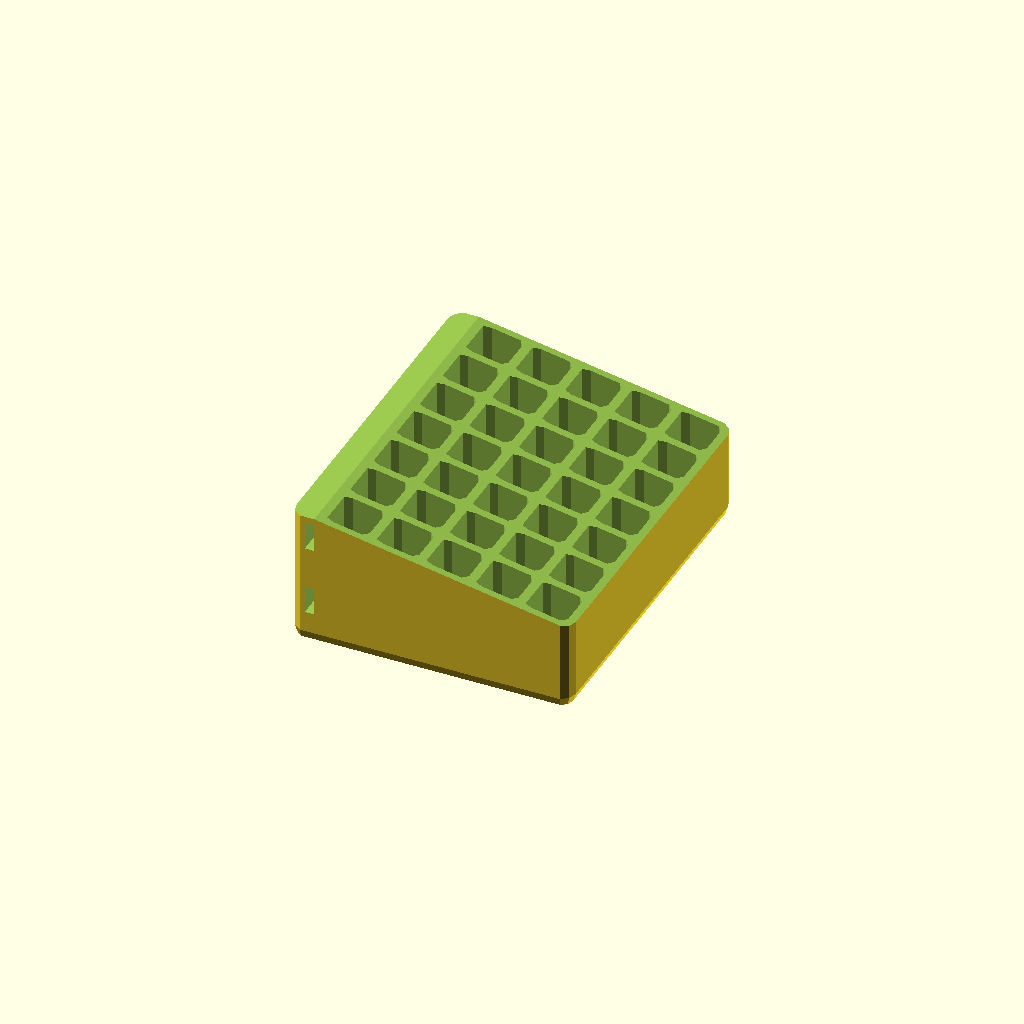
Cell 1: the model at its default parameters.
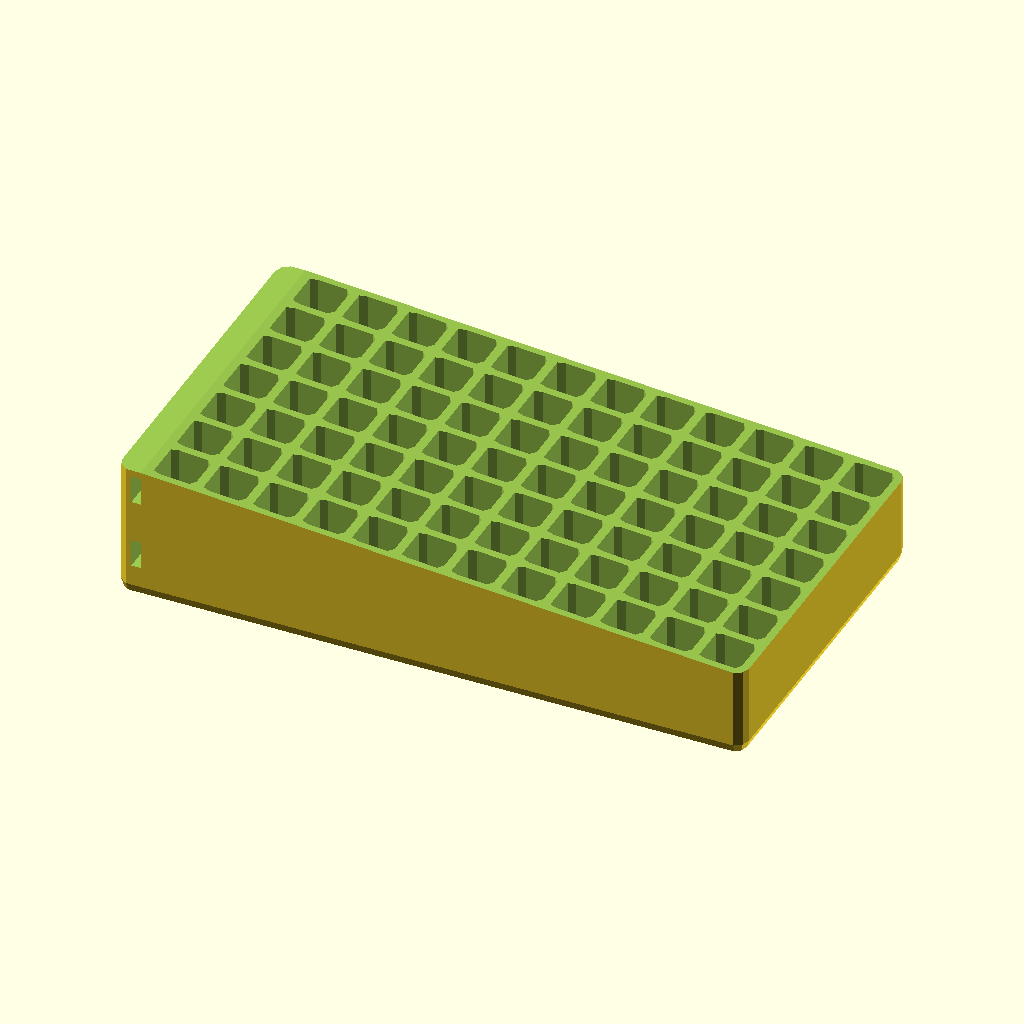
Cell 2: num_cells_x = 12 (everything else at default).
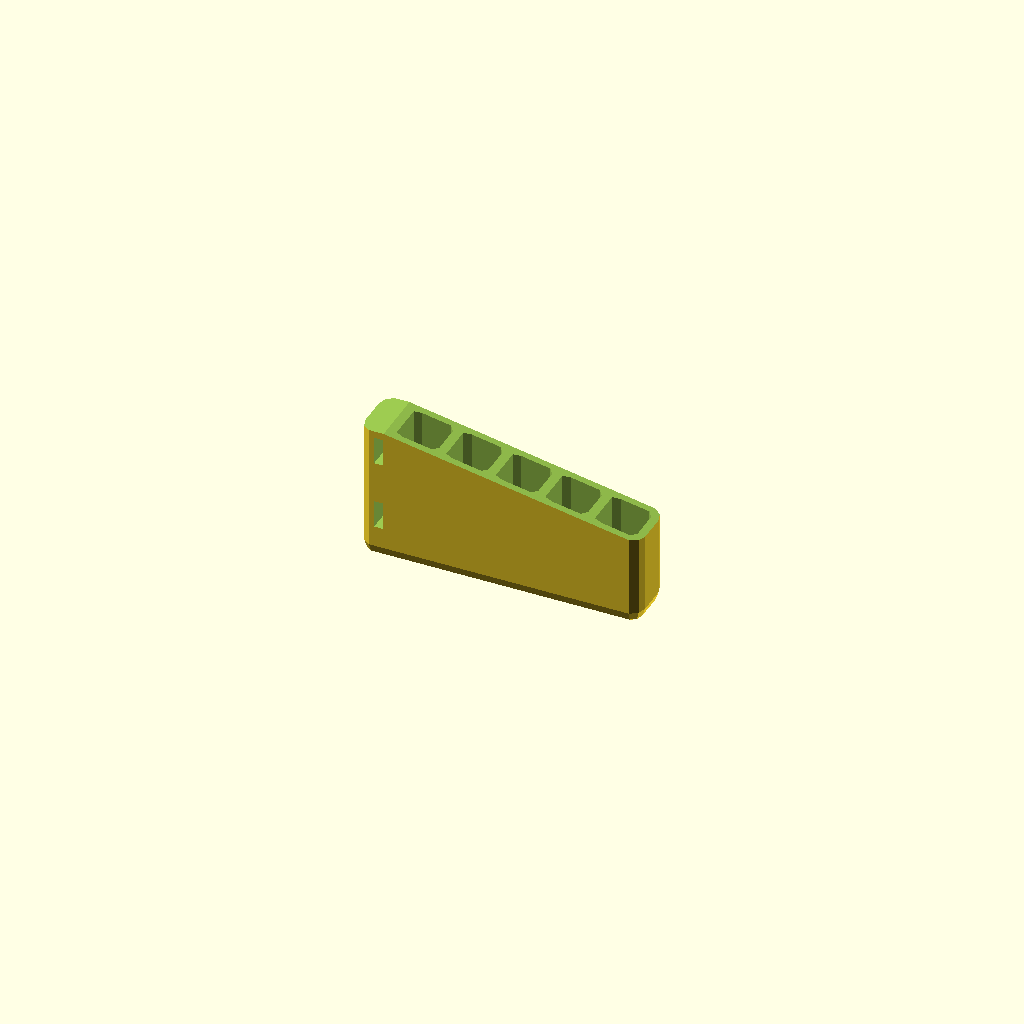
Cell 3: the same model with num_cells_y = 1.
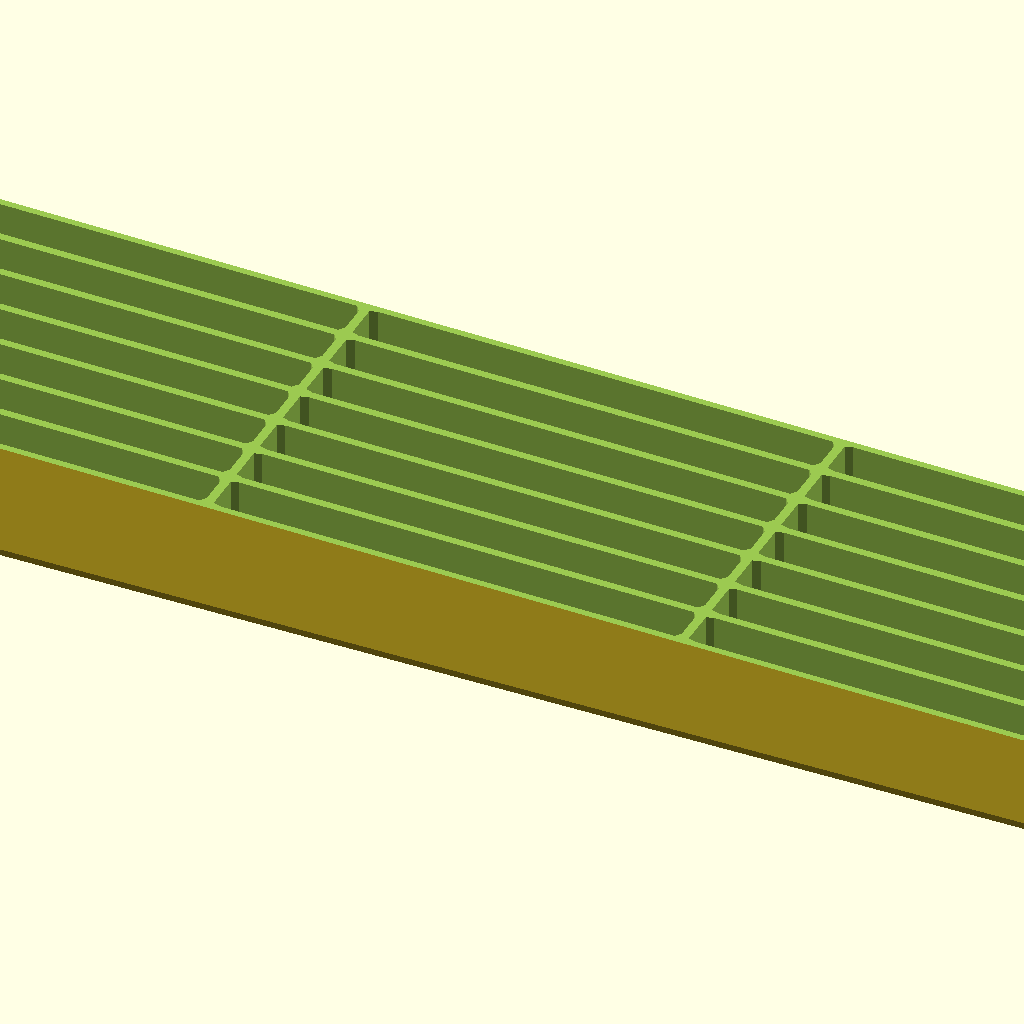
Cell 4: cell_size_x = 100 (everything else at default).
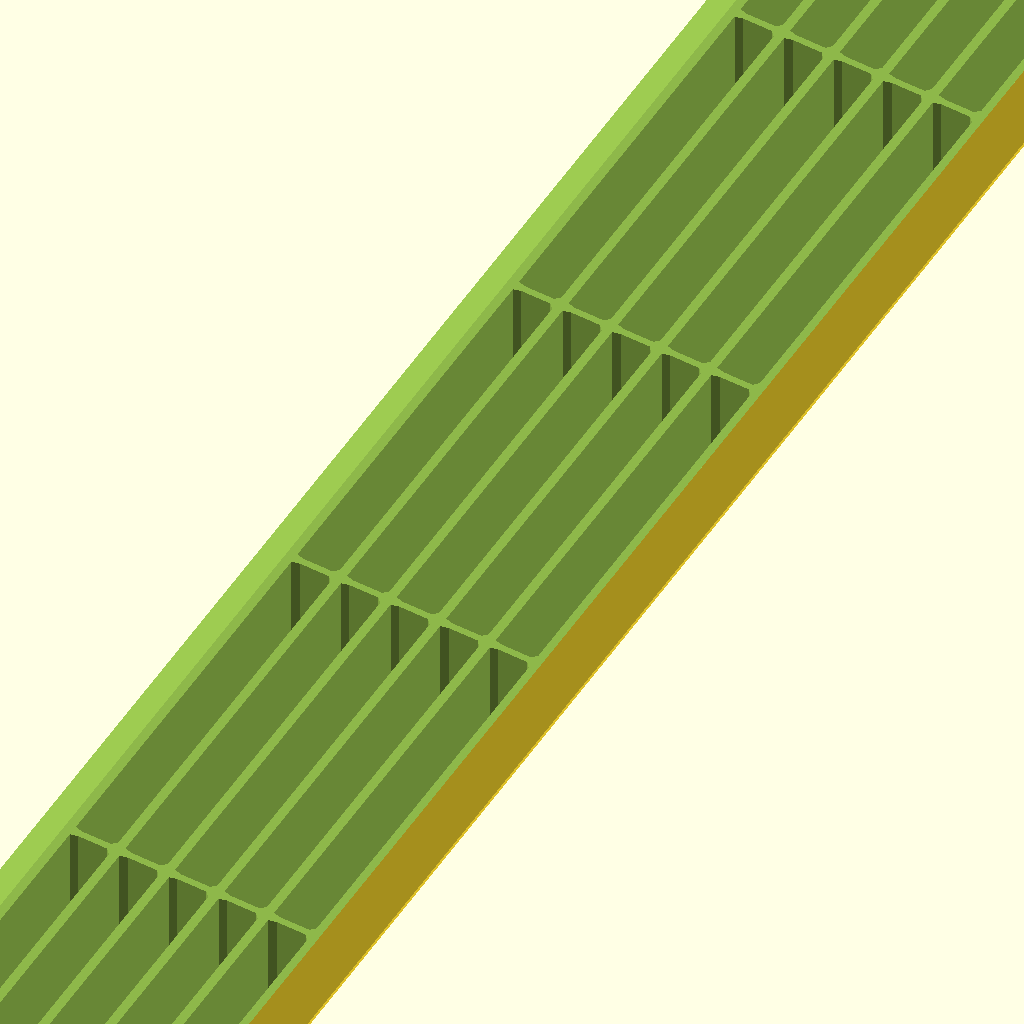
Cell 5 — cell_size_y set to 100, the other parameters unchanged.
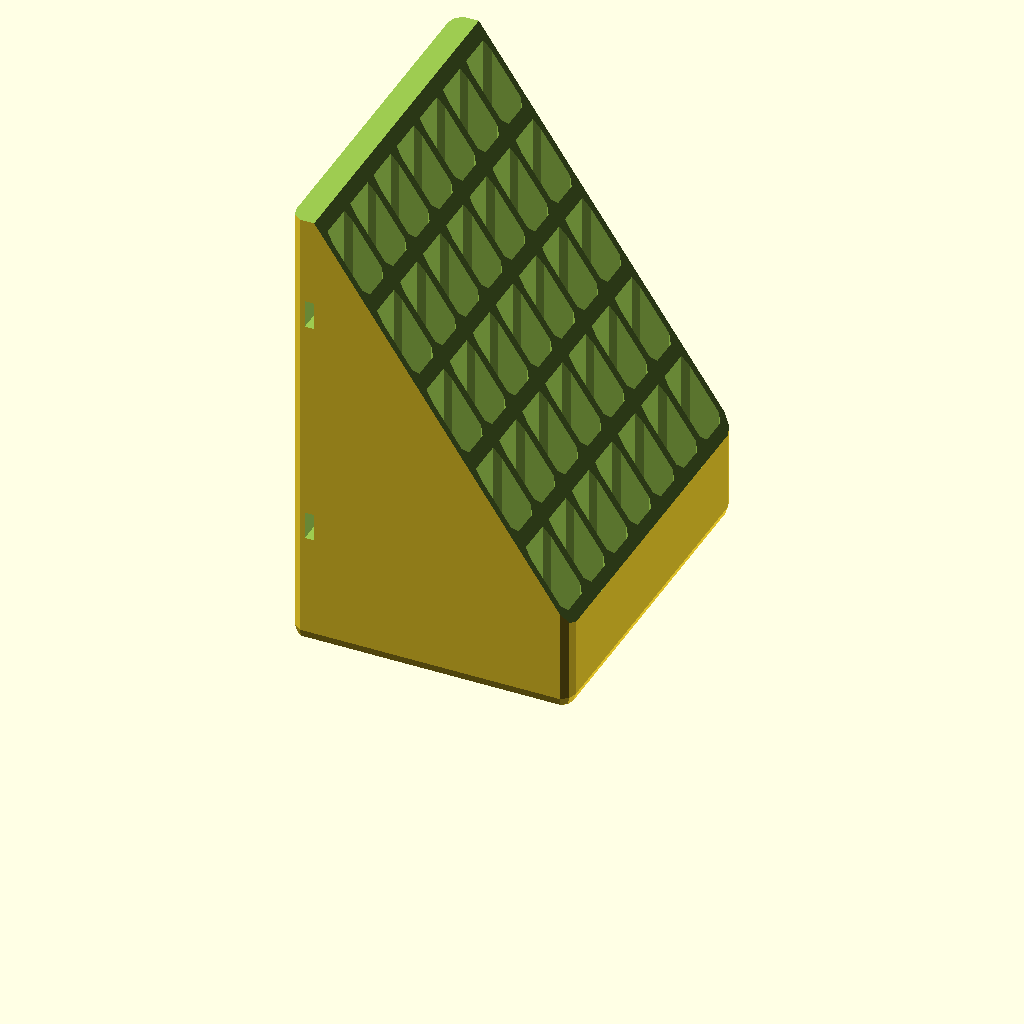
Cell 6: the same model with tray_max_height = 100.
All cells are drawn from one camera (rotation 55°, 0°, 25°, orthographic, colour scheme Cornfield), so only the parameter changes between them.
OpenSCAD source file inputs/thingiverse/files/thing-610432/zip-trays.scad:

// Number of cells in the x direction
num_cells_x = 5; // [1:12]

// Number of cells in the y direction
num_cells_y = 7; // [1:12]

// Inside size of each cell in the x direction
cell_size_x = 9; // [0:100]

// Inside size of each cell in the y direction
cell_size_y = 9; // [0:100]

// Max height of the tray (including bottom)
tray_max_height = 30; // [0:100]

// Height at front
height_at_front = 20; // [0:100]

// The width of the zip tie (add a couple of mm)
zip_width = 6; // [3:10]

// The thickness of the zip tie
zip_thickness = 2; // [1:5]

// Distance between the angled zip holes
distance_between_holes = 50; // [20:200]

// radius of rounding of the bottom (should be less than half the minimum cell dimension)
rounding = 3; // [1:50]

// thickness of the vertical walls
sidewall = 1.6;

// thickness of the bottom
bottom = 1.2;

// resolution used to render curved surfaces (experiment with low resolutions, and render the final results with higher resolution settings)
resolution = 16; // [30:Low (12 degrees), 60:Medium (6 degrees), 120:High (3 degrees)]


////////////////////////////////////////////////////////////

module roundedCube(x, y, z, fillet)
{
	if (fillet <= 0) {
		cube([x,y,z], center=true);
	} else {
    assign (x = x/2-fillet, y = y/2-fillet, z = z/2-fillet) {
			hull() {
				for(xx = [-x,x]) {
					for(yy = [-y,y]) {
						for(zz = [-z,z]) {
							translate([xx,yy,zz]) {
								sphere(fillet);
							}
						}
					}
				}
			}
		}
	}
}


module zip_hole(length, width, height)
{
  translate([-length/2, -5, 0])
  linear_extrude(height=height)
  polygon(points=[
      [0, 0],
      [0, width],
      [length, 10],
      [length, 10 - width]]);
}


mount_thickness = sidewall * 2;
back_addition = zip_thickness + mount_thickness;

xoutside = cell_size_x * num_cells_x + sidewall * (num_cells_x + 1) + back_addition;
youtside = cell_size_y * num_cells_y + sidewall * (num_cells_y + 1);

angled_mount_width = zip_thickness + 1;
mount1_height = tray_max_height/4;
mount2_height = tray_max_height/4*3;

difference() {
  translate([0, 0, tray_max_height])
  difference() {
    roundedCube(xoutside, youtside, tray_max_height*2, rounding);
    for (x = [0:num_cells_x-1]) {
      for (y = [0:num_cells_y-1]) {
        translate([
            -xoutside/2 + (sidewall + cell_size_x/2) + x * (sidewall + cell_size_x) + back_addition,
            -youtside/2 + (sidewall + cell_size_y/2) + y * (sidewall + cell_size_y), 0]) {
          roundedCube(cell_size_x, cell_size_y, (tray_max_height - bottom)*2, rounding - sidewall);
        }
      }
    }
    // Angled top
    translate([xoutside/2, youtside/2 + .5, -tray_max_height]) {
      rotate([0, -90, 90])
      linear_extrude(height=youtside + 1)
      polygon(points=[
          [height_at_front, 0],
          [height_at_front, -1],
          [tray_max_height*2 + 1, -1],
          [tray_max_height*2 + 1, xoutside + 1],
          [tray_max_height, xoutside + 1],
          [tray_max_height, xoutside - back_addition]]);
    }
  }
  // Ziptie paths
  translate([-xoutside/2 + mount_thickness, -youtside/2 - .5, 0]) {
    translate([0, 0, mount1_height])
      cube([zip_thickness, youtside + 1, zip_width]);
    translate([0, 0, mount2_height])
      cube([zip_thickness, youtside + 1, zip_width]);
  }
  translate([-(xoutside/2 - sidewall) , 0, 0]) {
    translate([0, 0, mount1_height]) {
      translate([0, -distance_between_holes/2, 0])
      zip_hole(back_addition, zip_thickness*2, zip_width);
      mirror([1, 0, 0])
      translate([0, distance_between_holes/2, 0])
      zip_hole(back_addition, zip_thickness*2, zip_width);
    }
    translate([0, 0, mount2_height]) {
      translate([0, -distance_between_holes/2, 0])
      zip_hole(back_addition, zip_thickness*2, zip_width);
      mirror([1, 0, 0])
      translate([0, distance_between_holes/2, 0])
      zip_hole(back_addition, zip_thickness*2, zip_width);
    }
  }
}
Customizer parameters (derived from the source; name, type, default, range or options):
num_cells_x: number, default 5, range 1 to 12
num_cells_y: number, default 7, range 1 to 12
cell_size_x: number, default 9, range 0 to 100
cell_size_y: number, default 9, range 0 to 100
tray_max_height: number, default 30, range 0 to 100
height_at_front: number, default 20, range 0 to 100
zip_width: number, default 6, range 3 to 10
zip_thickness: number, default 2, range 1 to 5
distance_between_holes: number, default 50, range 20 to 200
rounding: number, default 3, range 1 to 50
sidewall: number, default 1.6
bottom: number, default 1.2
resolution: number, default 16, options 30, 60, 120
